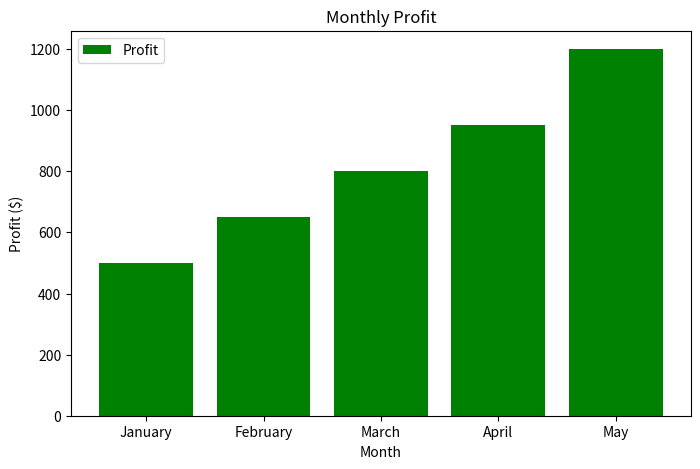

Python code for this plot:
import matplotlib.pyplot as plt
profits = [500, 650, 800, 950, 1200]
# Data
months = ['January', 'February', 'March', 'April', 'May']
sales = [200, 250, 300, 400, 450]

# Bar Plot
plt.figure(figsize=(8, 5))
plt.bar(months, profits, color='green', label='Profit')
plt.title('Monthly Profit')
plt.xlabel('Month')
plt.ylabel('Profit ($)')
plt.legend()
plt.show()
